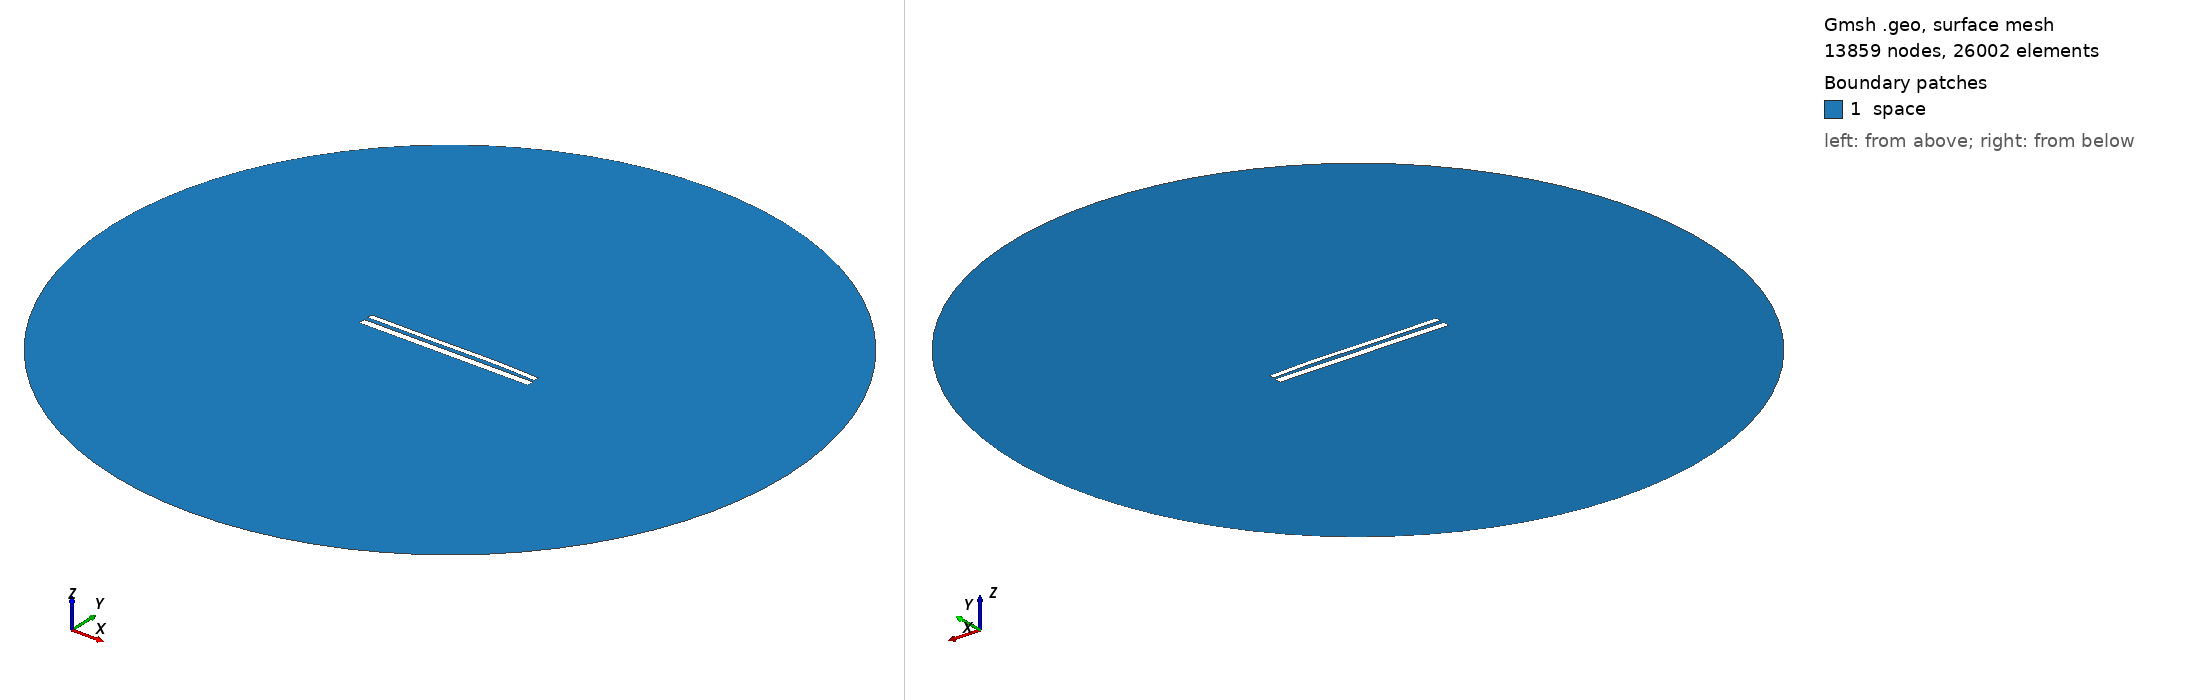

Gmsh geometry script, surface-meshed: 13859 nodes, 26002 surface elements. Boundary patches (legend numbers): 1 space. Left view from above one corner, right view from below the opposite corner. Legend entries are the model's physical surfaces. The drawing asked Gmsh for element sizes between 1% and 20% of the model's largest extent; the script's own settings can give other sizes.

=== 11354.geo (drawn) ===
//---------------------------------------
// Geometry kernel
//---------------------------------------

SetFactory("OpenCASCADE");



//---------------------------------------
// Parameters of the geometry
//---------------------------------------

// Overetch of the upper plate
overetch = 0.375;

// Distance between the plates
distance = 2.25;

// Discretization over the x axis (for the deformation)
nx = 50; 

// Length of the plate
L = 100 - overetch; 

// Number of modes
n = 4; 

// 1st mode coefficient
coeff(1) = -0.15;
beta(1) = 0.596864 * 3.1415926535 / L;

// 2nd mode coefficient
coeff(2) = 0.15;
beta(2) = 1.49418 * 3.1415926535 / L;

// 3rd mode coefficient
coeff(3) = -0.15;
beta(3) = 2.50025 * 3.1415926535 / L;

// 4th mode coefficient
coeff(4) = 0.07499999999999998;
beta(4) = 3.49999 * 3.1415926535 / L;



//---------------------------------------
// Upper plate (deformed rectangle)
//---------------------------------------

// Coordiantes of the upper plate
xmin = -50;
xmax = 50 - overetch;

// Height of the upper plate
yheight = 4 - 2 * overetch;

// Indexes of the points
UpperID[] = {};
LowerID[] = {};
LeftID[] = {};
RightID[] = {};

// Point index
p = 1;

// Horizontal edges
For i In {1:nx}
    x = xmin + (i-1)*(xmax - xmin)/(nx-1);

    y_bottom = distance / 2 + overetch;
    For j In {1:n}
        C = (Cosh(beta(j)*L) + Cos(beta(j)*L)) / (Sinh(beta(j)*L) + Sin(beta(j)*L));
        y_bottom  = y_bottom + coeff(j) * (Cosh(beta(j)*(x+50)) - Cos(beta(j)*(x+50)) - C * (Sinh(beta(j)*(x+50)) - Sin(beta(j)*(x+50))));
    EndFor

    y_top = y_bottom + yheight;

    Point(p) = {x, y_top, 0, 1.0};
    UpperID[i] = p;
    p = p + 1;

    Point(p) = {x, y_bottom, 0, 1.0};
    LowerID[i] = p;
    p = p + 1;
EndFor

// Create point lists
UpperPts[] = {}; LowerPts[] = {};
For i In {1:nx}
  UpperPts[] += {UpperID[i]};
  LowerPts[] += {LowerID[i]};
EndFor

// Build splines
Spline(1) = {UpperPts[]};
Spline(2) = {LowerPts[]};
Line(3) = {LowerPts[nx-1], UpperPts[nx-1]};
Line(4) = {LowerPts[0], UpperPts[0]};

// Build the plane surface
Curve Loop(1) = {2, 3, -1, -4};
Plane Surface(1) = {1};



//---------------------------------------
// Lower plate (rectangle)
//---------------------------------------

// Vertices
Point(1001) = {-50, -1, 0, 1.0};
Point(1002) = { 50, -1, 0, 1.0};
Point(1003) = { 50,  -5, 0, 1.0};
Point(1004) = {-50,  -5, 0, 1.0};

// Edges
Line(5) = {1001, 1002};
Line(6) = {1002, 1003};
Line(7) = {1003, 1004};
Line(8) = {1004, 1001};

// Plane surface
Line Loop(2) = {5, 6, 7, 8};
Plane Surface(2) = {2}; 



//---------------------------------------
// Outer (fictious) boundary
//---------------------------------------

// Points
Point(1005) = {0, 0, 0};       // Center
Point(1006) = {200, 0, 0};     // Start point
Point(1007) = {0, 200, 0};     // 90 degrees
Point(1008) = {-200, 0, 0};    // 180 degrees
Point(1009) = {0, -200, 0};    // 270 degrees

// Circle arcs (each needs start, center, end)
Circle(9) = {1006, 1005, 1007};
Circle(10) = {1007, 1005, 1008};
Circle(11) = {1008, 1005, 1009};
Circle(12) = {1009, 1005, 1006};

// Plane surface for the entire domain
Curve Loop(3) = {9, 10, 11, 12};
Surface(3) = {3};

// Subtract the plates from the whole domain to obtain the actual domain where we want to solve the equations
BooleanDifference{ Surface{3}; Delete; }{ Surface{1}; Surface{2}; Delete; }




//---------------------------------------
// Transfinite Lines/Curves
//---------------------------------------

// Set the number of points on the boundaries
r = 7;

// Plates
Transfinite Curve {1, 2} = 50*r Using Progression 1;
Transfinite Curve {3, 4} = 2*r Using Progression 1;
Transfinite Line {5, 7} = 50*r Using Progression 1;
Transfinite Line {6, 8} = 2*r Using Progression 1;

// Outer boundary
Transfinite Line {9, 10, 11, 12} = 20 Using Progression 1;



//---------------------------------------
// Physical groups
//---------------------------------------                

// Physical curves (boundaries)
Physical Line("force_segment", 10) = {2};
Physical Line("upper_plate", 11) = {1, 3, 4};
Physical Line("lower_plate", 12) = {5, 6, 7, 8};
Physical Line("boundary", 20) = {9, 10, 11, 12};

// Physical Surfaces
Physical Surface("space", 30) = {3};



//---------------------------------------
// 6. Generate the Mesh
//---------------------------------------

// 2D mesh generation
Mesh 2;
